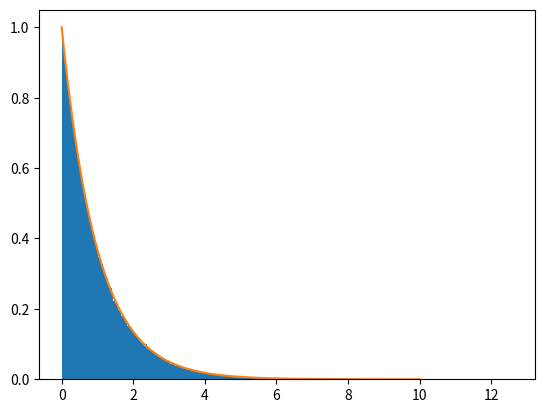

Write the Python code that produced this figure.
import numpy as np
import matplotlib.pyplot as plt
import random

gamma = 1
def e(x):
    return (1/gamma) * np.exp(-(x / gamma))
def lor(x):
    return 1 / (np.pi * (1 + x**2))

def e_inv(y):
    return -gamma * np.log(y)

def lor_inv(y):
    return np.tan(np.pi * (y - 1/2))

nums_e = [e_inv(random.uniform(0, 1)) for _ in range(10**6)]
nums_lor = [lor_inv(random.uniform(0, 1)) for _ in range(10**6)]

M = 1000

# Exponential
plt.hist(nums_e, bins = 1000, density=True)
x = np.linspace(0, 10, M)
plt.plot(x, e(x))

# Lorentz
# plt.hist([x for x in nums_lor if x> -50 and x < 50], bins = M, density=True)
# x = np.linspace(-50, 50, M)
# plt.plot(x, lor(x))

plt.show()